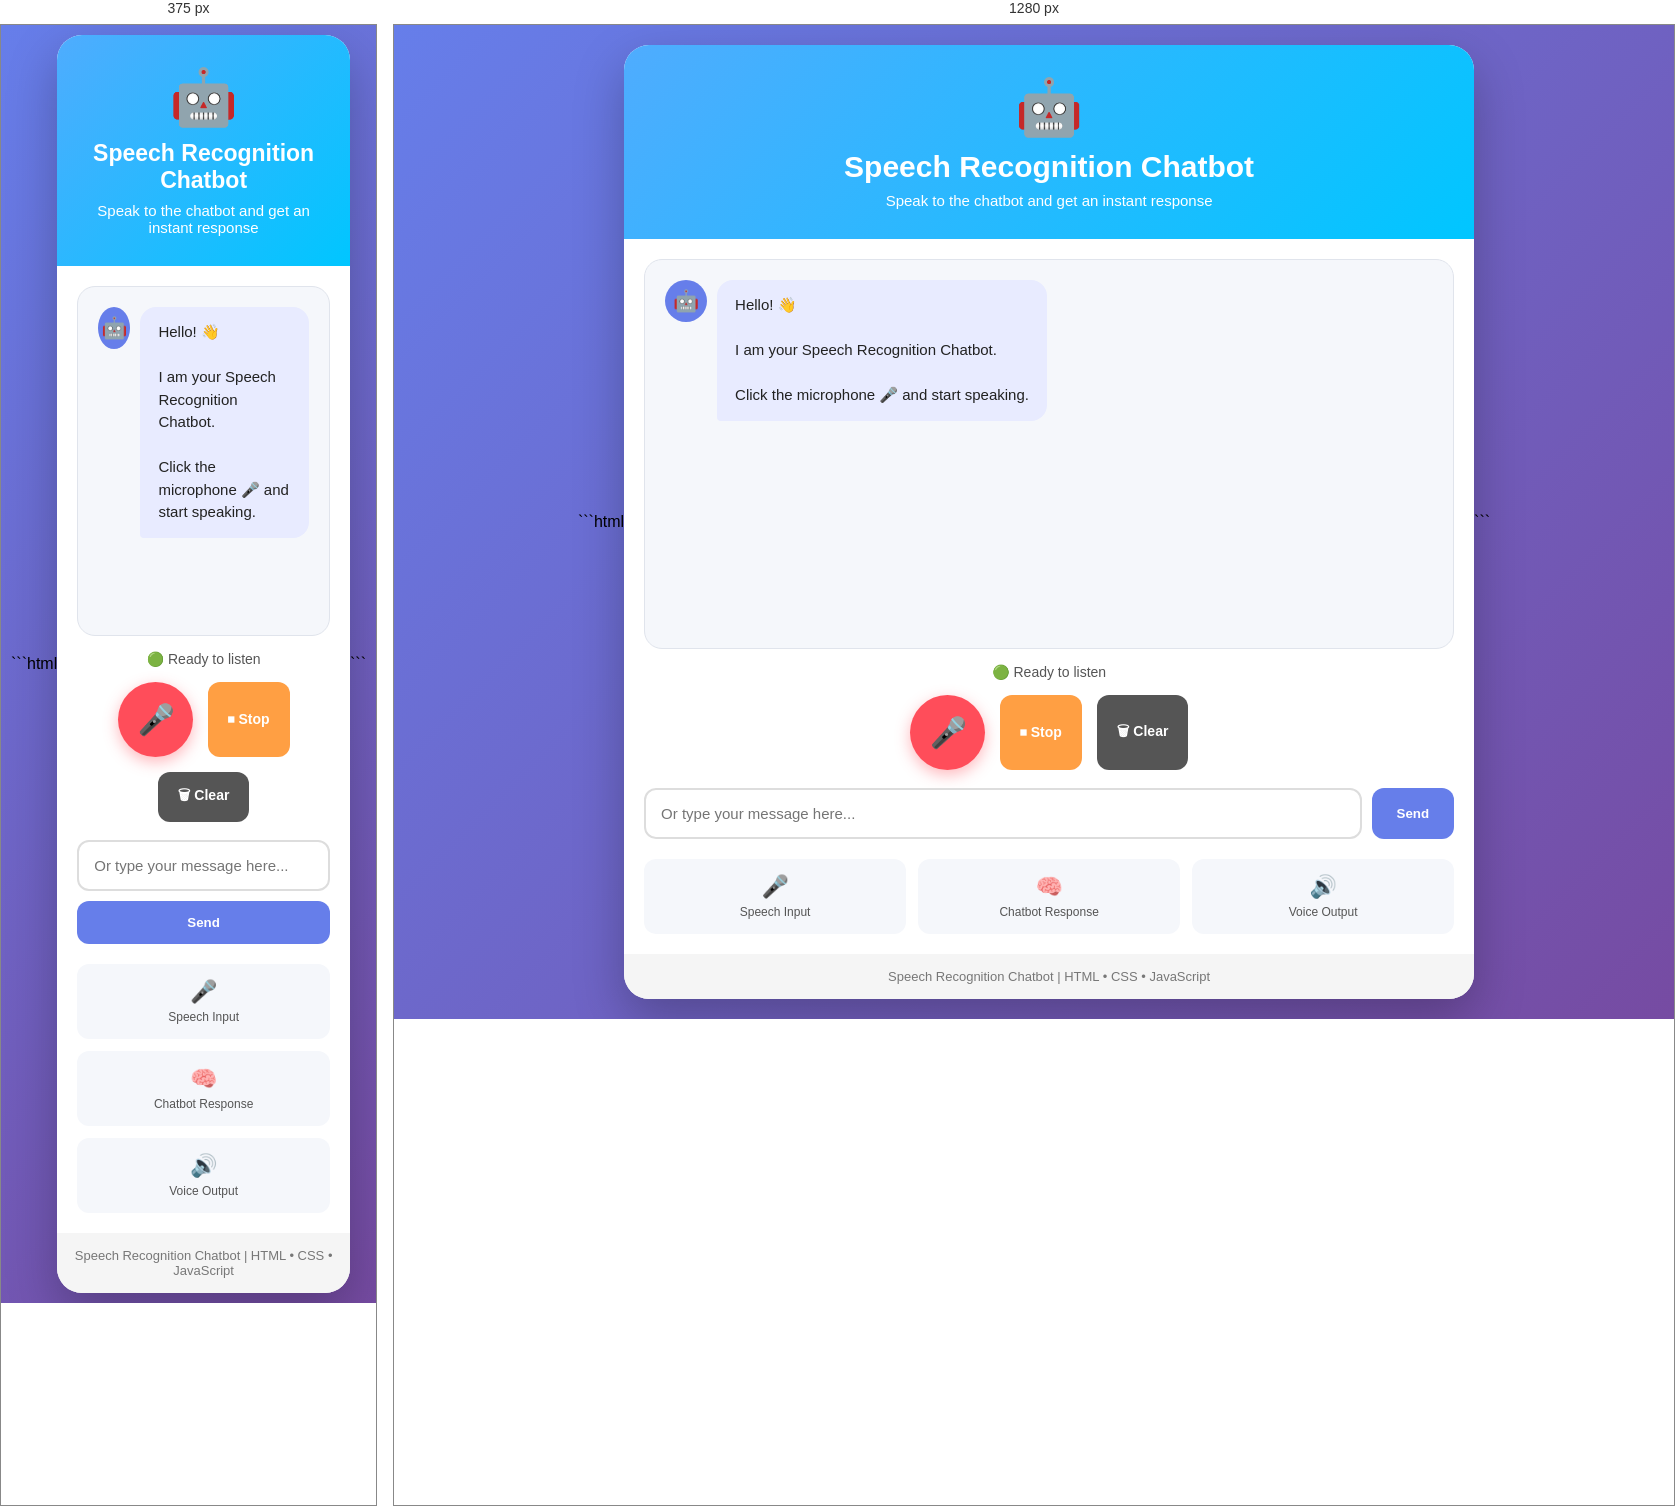
Rendered at 375 px and 1280 px, left to right.

<!-- file: index.html -->
```html
<!DOCTYPE html>
<html lang="en">
<head>
    <meta charset="UTF-8">
    <meta name="viewport" content="width=device-width, initial-scale=1.0">

    <title>Speech Recognition Chatbot</title>

    <link rel="stylesheet" href="style.css">
</head>

<body>

    <div class="app">

        <header class="header">
            <div class="robot">🤖</div>

            <h1>Speech Recognition Chatbot</h1>

            <p>Speak to the chatbot and get an instant response</p>
        </header>


        <main class="chat-area">

            <div id="chatBox" class="chat-box">

                <div class="message bot">
                    <div class="icon">🤖</div>

                    <div class="bubble">
                        Hello! 👋<br><br>
                        I am your Speech Recognition Chatbot.
                        <br><br>
                        Click the microphone 🎤 and start speaking.
                    </div>
                </div>

            </div>


            <div id="status" class="status">
                🟢 Ready to listen
            </div>


            <div class="controls">

                <button
                    id="micButton"
                    class="mic-button"
                    title="Start Speech Recognition">
                    🎤
                </button>

                <button
                    id="stopButton"
                    class="stop-button">
                    ⏹ Stop
                </button>

                <button
                    id="clearButton"
                    class="clear-button">
                    🗑 Clear
                </button>

            </div>


            <div class="text-input">

                <input
                    type="text"
                    id="textInput"
                    placeholder="Or type your message here..."
                    autocomplete="off"
                >

                <button id="sendButton">
                    Send
                </button>

            </div>


            <div class="features">

                <div>
                    🎤
                    <span>Speech Input</span>
                </div>

                <div>
                    🧠
                    <span>Chatbot Response</span>
                </div>

                <div>
                    🔊
                    <span>Voice Output</span>
                </div>

            </div>

        </main>


        <footer>
            Speech Recognition Chatbot | HTML • CSS • JavaScript
        </footer>

    </div>


    <script src="script.js"></script>

</body>
</html>
```


/* @media block from style.css */
@media (max-width: 600px) {

    body {
        padding: 10px;
    }

    .header h1 {
        font-size: 23px;
    }

    .chat-box {
        height: 350px;
    }

    .bubble {
        max-width: 80%;
    }

    .features {
        grid-template-columns: 1fr;
    }

    .text-input {
        flex-direction: column;
    }

    .text-input button {
        padding: 14px;
    }

    .controls {
        flex-wrap: wrap;
    }

}